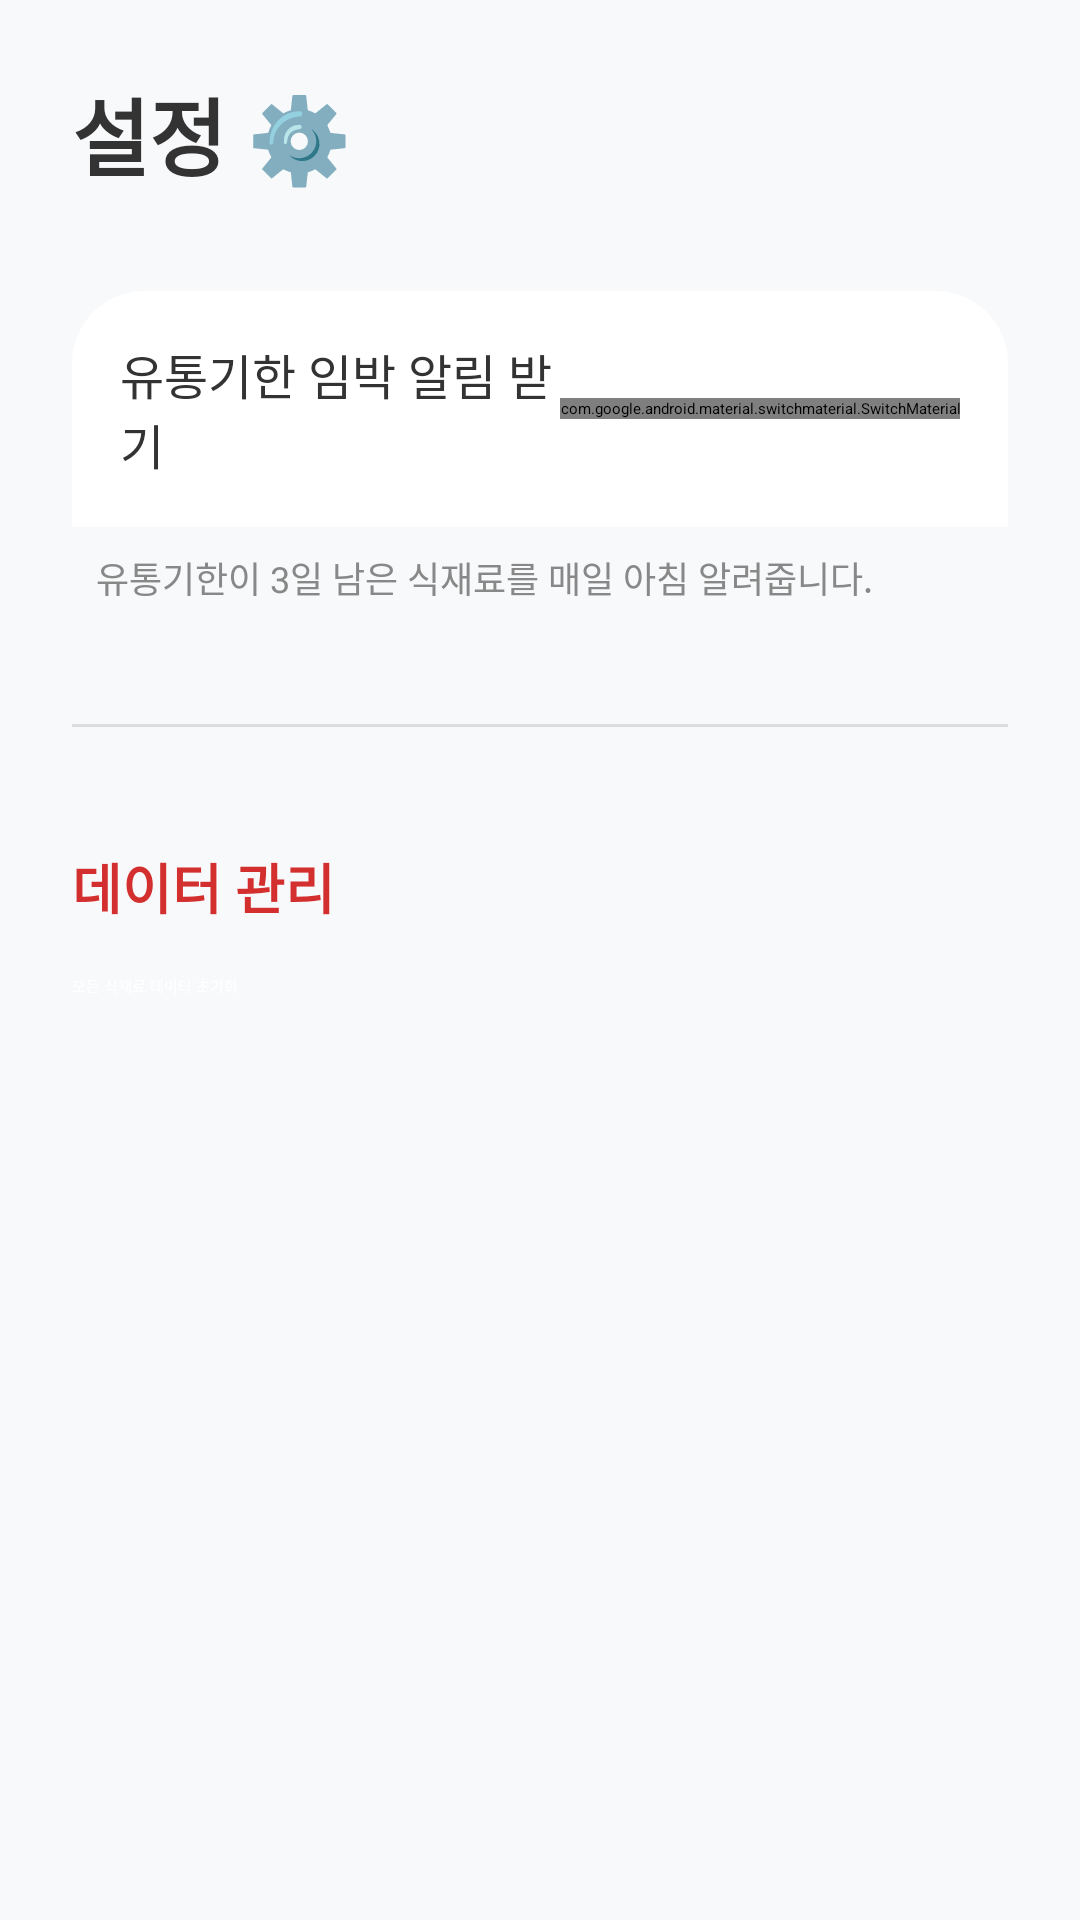

Layout XML and referenced resources for this Android screen:
<!-- AndroidManifest.xml: application theme Theme.App.Starting -->
<!-- res/layout/fragment_settings.xml -->
<?xml version="1.0" encoding="utf-8"?>
<LinearLayout xmlns:android="http://schemas.android.com/apk/res/android"
    android:layout_width="match_parent"
    android:layout_height="match_parent"
    xmlns:app="http://schemas.android.com/apk/res-auto"
    android:orientation="vertical"
    android:padding="24dp"
    android:background="#F8F9FA">

    <TextView
        android:layout_width="wrap_content"
        android:layout_height="wrap_content"
        android:text="설정 ⚙️"
        android:textSize="28sp"
        android:textStyle="bold"
        android:textColor="#333333"
        android:layout_marginBottom="32dp" />

    <LinearLayout
        android:layout_width="match_parent"
        android:layout_height="wrap_content"
        android:orientation="horizontal"
        android:gravity="center_vertical"
        android:padding="16dp"
        android:background="@drawable/rounded_bottom_sheet"
        android:backgroundTint="#FFFFFF"
        android:elevation="2dp">

        <TextView
            android:layout_width="0dp"
            android:layout_height="wrap_content"
            android:layout_weight="1"
            android:text="유통기한 임박 알림 받기"
            android:textSize="16sp"
            android:textColor="#333333" />

        <com.google.android.material.switchmaterial.SwitchMaterial
            android:id="@+id/switch_notification"
            android:layout_width="wrap_content"
            android:layout_height="wrap_content"
            android:checked="true" />
    </LinearLayout>

    <TextView
        android:layout_width="wrap_content"
        android:layout_height="wrap_content"
        android:layout_marginTop="8dp"
        android:layout_marginStart="8dp"
        android:text="유통기한이 3일 남은 식재료를 매일 아침 알려줍니다."
        android:textSize="12sp"
        android:textColor="#888888" />

    <View
        android:layout_width="match_parent"
        android:layout_height="1dp"
        android:layout_marginTop="40dp"
        android:background="#DDDDDD" />

    <TextView
        android:layout_width="wrap_content"
        android:layout_height="wrap_content"
        android:layout_marginTop="40dp"
        android:text="데이터 관리"
        android:textSize="18sp"
        android:textStyle="bold"
        android:textColor="#D32F2F" />

    <Button
        android:id="@+id/btn_reset_all"
        android:layout_width="match_parent"
        android:layout_height="60dp"
        android:layout_marginTop="16dp"
        android:text="모든 식재료 데이터 초기화"
        android:textColor="#FFFFFF"
        android:backgroundTint="#D32F2F"
        app:cornerRadius="12dp" />

</LinearLayout>
<!-- resources referenced by this layout -->
<resources>
  <!-- drawable rounded_bottom_sheet (drawable) -->
  <?xml version="1.0" encoding="utf-8"?>
  <shape xmlns:android="http://schemas.android.com/apk/res/android">
      <solid android:color="#FFFFFF" /> 
      <corners
          android:topLeftRadius="24dp"
          android:topRightRadius="24dp" /> 
  </shape>
  <style name="Theme.App.Starting" parent="Theme.SplashScreen">
          <item name="windowSplashScreenBackground">#FFFFFF</item> <item name="windowSplashScreenAnimatedIcon">@mipmap/ic_icon</item>
          <item name="postSplashScreenTheme">@style/Theme.FreshGuard</item>
  
          <item name="android:statusBarColor">#FFFFFF</item>
          <item name="android:windowLightStatusBar">true</item>
      </style>
  <style name="Theme.FreshGuard" parent="Base.Theme.FreshGuard" />
  <style name="Base.Theme.FreshGuard" parent="Theme.Material3.DayNight.NoActionBar">
          <item name="android:fontFamily">@font/nanum_round</item>
  
          <item name="android:statusBarColor">#FFFFFF</item>
          <item name="android:windowLightStatusBar">true</item> </style>
</resources>
